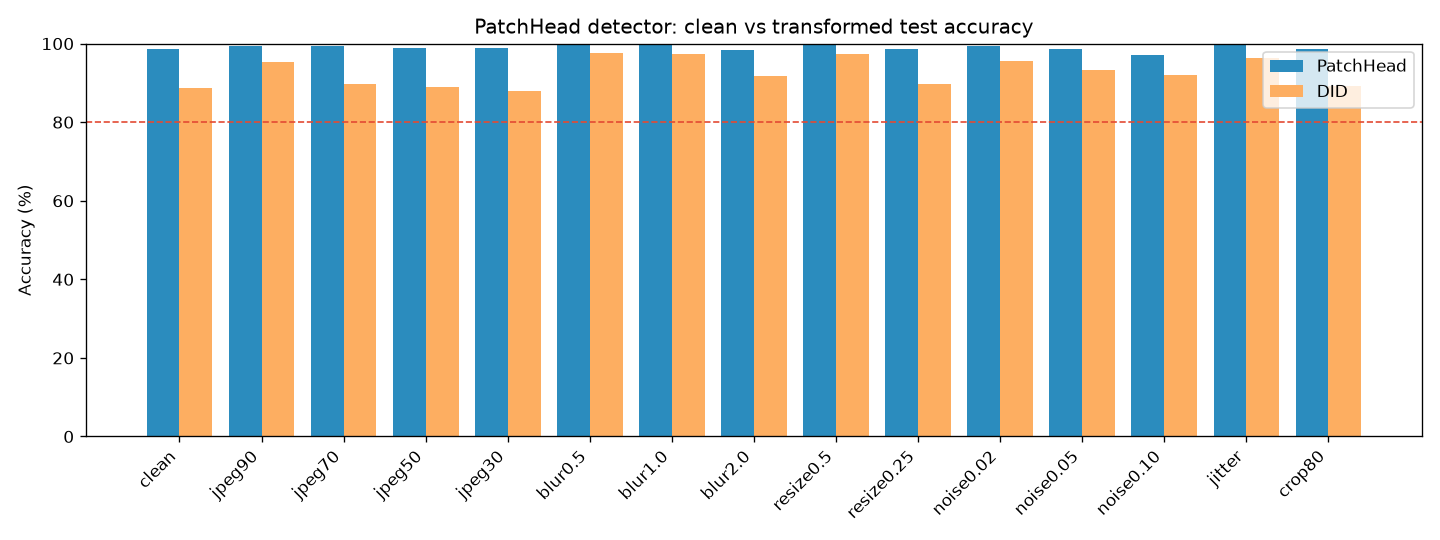

Data behind this chart, as committed beside it:
transform, n, acc, auc, real_acc, fake_acc
clean, 1200, 0.9850, 0.9997, 0.9700, 1
jpeg90, 300, 0.9933, 1, 1, 0.9867
jpeg70, 300, 0.9933, 1, 1, 0.9867
jpeg50, 300, 0.9900, 0.9999, 0.9933, 0.9867
jpeg30, 300, 0.9900, 0.9997, 0.9933, 0.9867
blur0.5, 300, 1, 1, 1, 1
blur1.0, 300, 0.9967, 1, 0.9933, 1
blur2.0, 300, 0.9833, 0.9995, 0.9933, 0.9733
resize0.5, 300, 0.9967, 1, 0.9933, 1
resize0.25, 300, 0.9867, 0.9997, 0.9933, 0.9800
noise0.02, 300, 0.9933, 0.9999, 0.9933, 0.9933
noise0.05, 300, 0.9867, 0.9998, 0.9933, 0.9800
noise0.10, 300, 0.9700, 0.9996, 0.9933, 0.9467
jitter, 300, 1, 1, 1, 1
crop80, 300, 0.9867, 0.9999, 1, 0.9733
